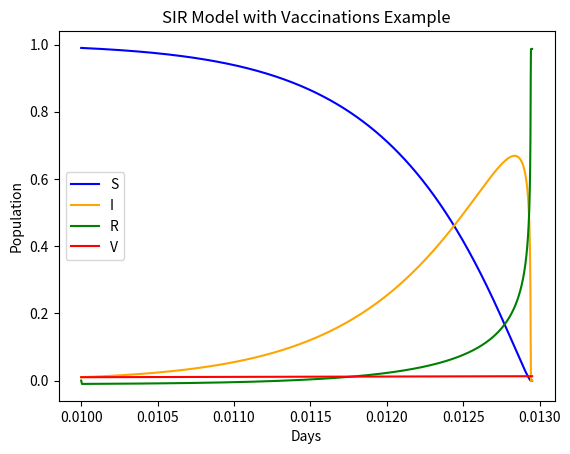

The matplotlib source for this figure:
import numpy as np
import matplotlib.pyplot as plt

def solve_SIR(S0, I0, beta=0.3, gamma=0.1, gamma_v=0.05, delta_t=0.01, T=365):
    times = int(T / delta_t)
    res = np.zeros((times, 4))
    res[0, :] = [S0, I0, 1 - S0 - I0, delta_t]

    def dS(S, I, V):
        return -beta * I * S / N - gamma_v * S * V

    def dI(S, I):
        return beta * I * S / N - gamma * I

    for i in range(1, times):
        S, I, V = res[i - 1, 0], res[i - 1, 1], res[i - 1, 3]
        res[i, 0] = res[i - 1, 0] + delta_t * dS(S, I, V)
        res[i, 1] = res[i - 1, 1] + delta_t * dI(S, I)
        res[i, 3] = res[i - 1, 3] + delta_t * gamma_v * S * V
        res[i, 2] = 1 - res[i, 0] - res[i, 1] - res[i, 3]

    return res

def plot_SIR(res, title=''):
    cols = ['blue', 'orange', 'green', 'red']
    time = res[:, 3]

    plt.plot(time, res[:, 0], label='S', color=cols[0])
    plt.plot(time, res[:, 1], label='I', color=cols[1])
    plt.plot(time, res[:, 2], label='R', color=cols[2])
    plt.plot(time, res[:, 3], label='V', color=cols[3])

    plt.xlabel('Days')
    plt.ylabel('Population')
    plt.title(title)
    plt.legend()
    plt.show()

# Example usage:
S0_example = 0.99
I0_example = 0.01
N = 7_900_000_000
result = solve_SIR(S0_example, I0_example, N, T=365)
plot_SIR(result, 'SIR Model with Vaccinations Example')
